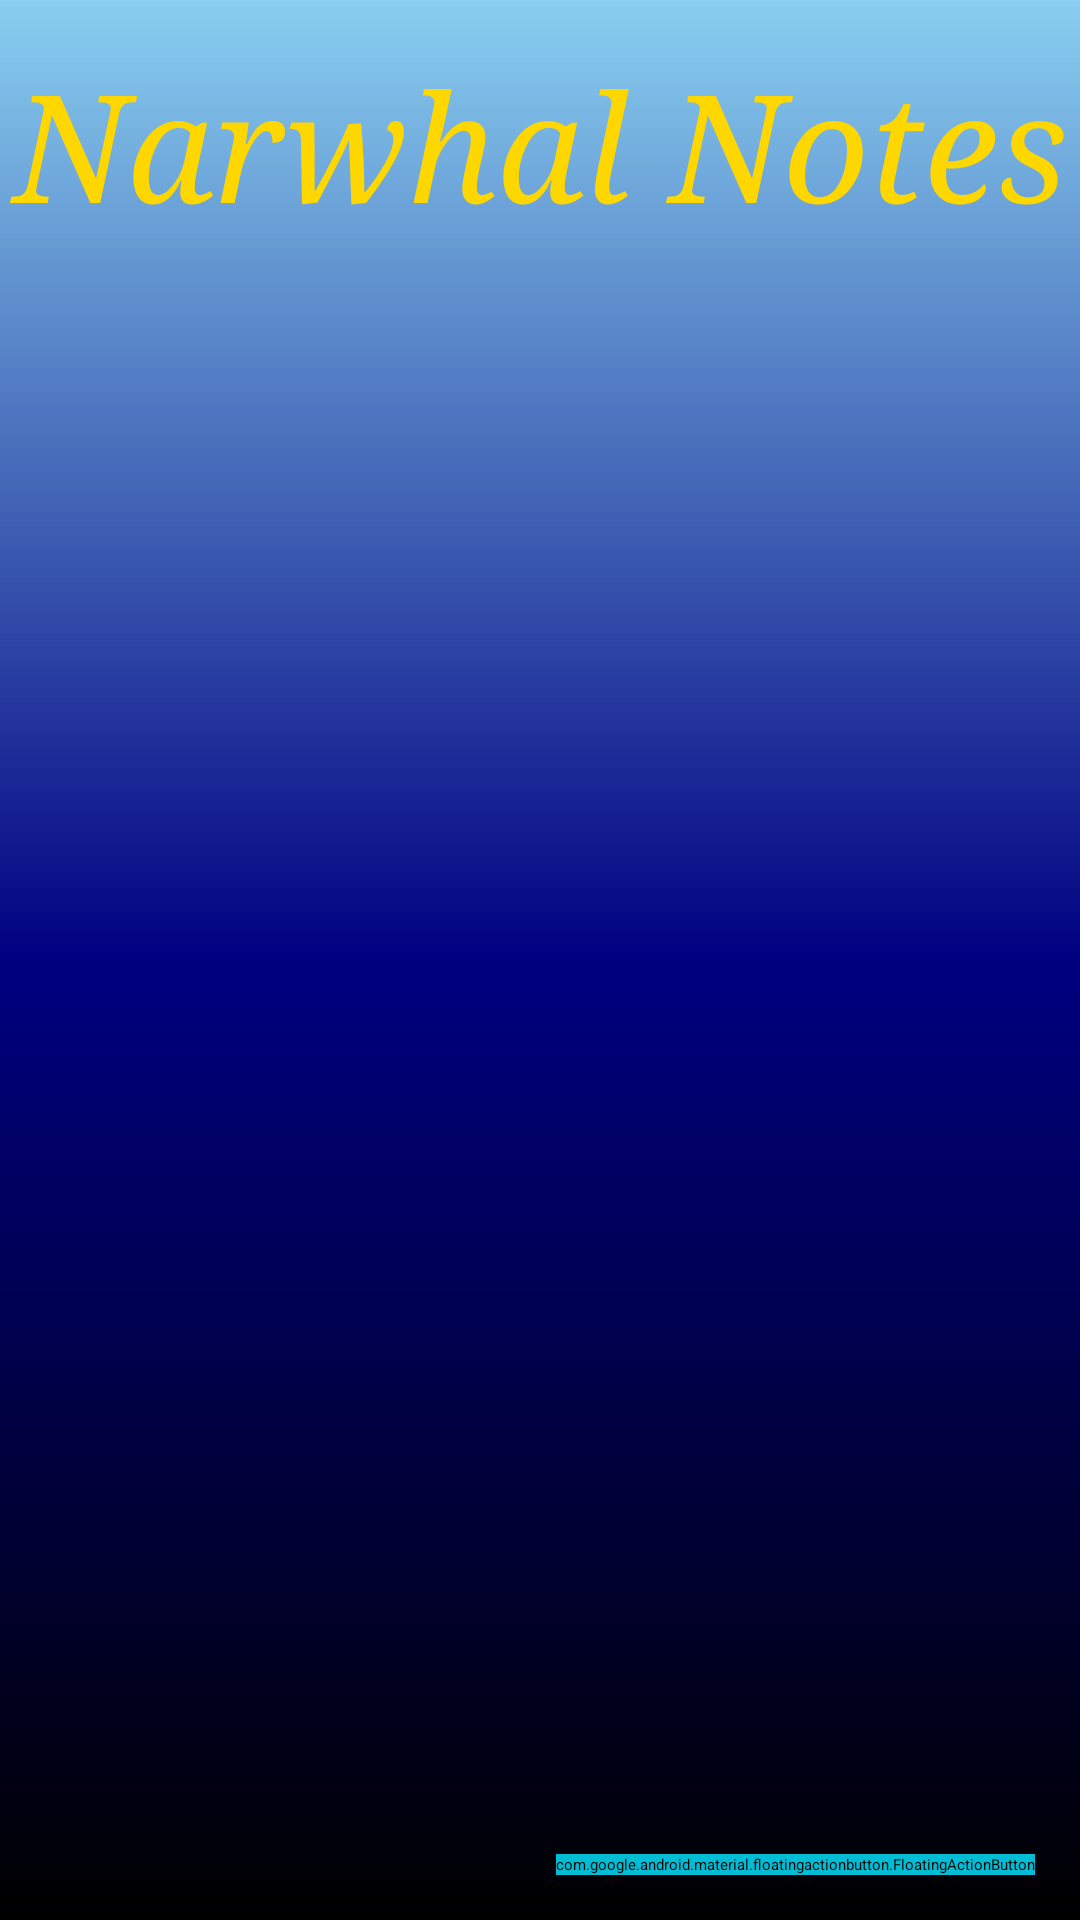

This screen was rendered from an Android layout file. Write that file and the resources it references.
<!-- AndroidManifest.xml: application theme Theme.Notes -->
<!-- res/layout/activity_main.xml -->
<?xml version="1.0" encoding="utf-8"?>
<androidx.constraintlayout.widget.ConstraintLayout
    android:id="@+id/main_constraint1"
    xmlns:android="http://schemas.android.com/apk/res/android"
    xmlns:app="http://schemas.android.com/apk/res-auto"
    xmlns:tools="http://schemas.android.com/tools"
    android:layout_width="match_parent"
    android:layout_height="match_parent"
    android:background="@drawable/sea"
    tools:context=".ui.MainActivity">

    <TextView
        android:id="@+id/main_textview"
        android:layout_width="match_parent"
        android:layout_height="wrap_content"
        android:text="@string/narwhal_notes"
        android:fontFamily="serif"
        android:textStyle="italic"
        android:textSize="50sp"
        android:gravity="center"
        android:layout_marginTop="15dp"
        android:textColor="@color/gold"
        app:layout_constraintTop_toTopOf="parent"
        app:layout_constraintStart_toStartOf="parent"
        app:layout_constraintEnd_toEndOf="parent"/>

    <androidx.constraintlayout.widget.ConstraintLayout
        android:layout_width="match_parent"
        android:layout_height="match_parent"
        app:layout_constraintTop_toBottomOf="@id/main_textview"
        >

        <androidx.recyclerview.widget.RecyclerView
            android:id="@+id/main_recycler"
            android:layout_width="match_parent"
            android:layout_height="650dp"
            app:layout_constraintStart_toStartOf="parent"
            app:layout_constraintEnd_toEndOf="parent"
            app:layout_constraintBottom_toBottomOf="parent"
            tools:layout_editor_absoluteX="-8dp"
            tools:layout_editor_absoluteY="95dp" />


    </androidx.constraintlayout.widget.ConstraintLayout>

    <com.google.android.material.floatingactionbutton.FloatingActionButton
        android:id="@+id/add_note_fab"
        android:layout_width="wrap_content"
        android:layout_height="wrap_content"
        android:layout_margin="15dp"
        android:backgroundTint="#00BCD4"
        android:src="@drawable/ic_anchor"

        android:tint="#FFFFFF"
        app:layout_constraintBottom_toBottomOf="parent"
        app:layout_constraintEnd_toEndOf="parent" />

</androidx.constraintlayout.widget.ConstraintLayout>
<!-- resources referenced by this layout -->
<resources>
  <color name="gold">#FFD700</color>
  <!-- drawable sea (drawable) -->
  <?xml version="1.0" encoding="utf-8"?>
  <shape xmlns:android="http://schemas.android.com/apk/res/android">
  
      <gradient android:startColor="@color/babyblue"
          android:centerColor="@color/navyblue"
          android:endColor="@color/black"
          android:angle="270"
          />
  </shape>
  <string name="narwhal_notes">Narwhal Notes</string>
  <style name="Theme.Notes" parent="Theme.MaterialComponents.DayNight.DarkActionBar">
          
          <item name="colorPrimary">@color/babyblue</item>
          <item name="colorPrimaryVariant">@color/black</item>
          <item name="colorOnPrimary">@color/black</item>
          
          <item name="colorSecondary">@color/teal_200</item>
          <item name="colorSecondaryVariant">@color/teal_200</item>
          <item name="colorOnSecondary">@color/black</item>
          
          <item name="android:statusBarColor" tools:targetApi="l">?attr/colorPrimaryVariant</item>
          
      </style>
  <color name="babyblue">#89CFF0</color>
  <color name="navyblue">#000080</color>
  <color name="black">#FF000000</color>
  <color name="teal_200">#FF03DAC5</color>
</resources>
